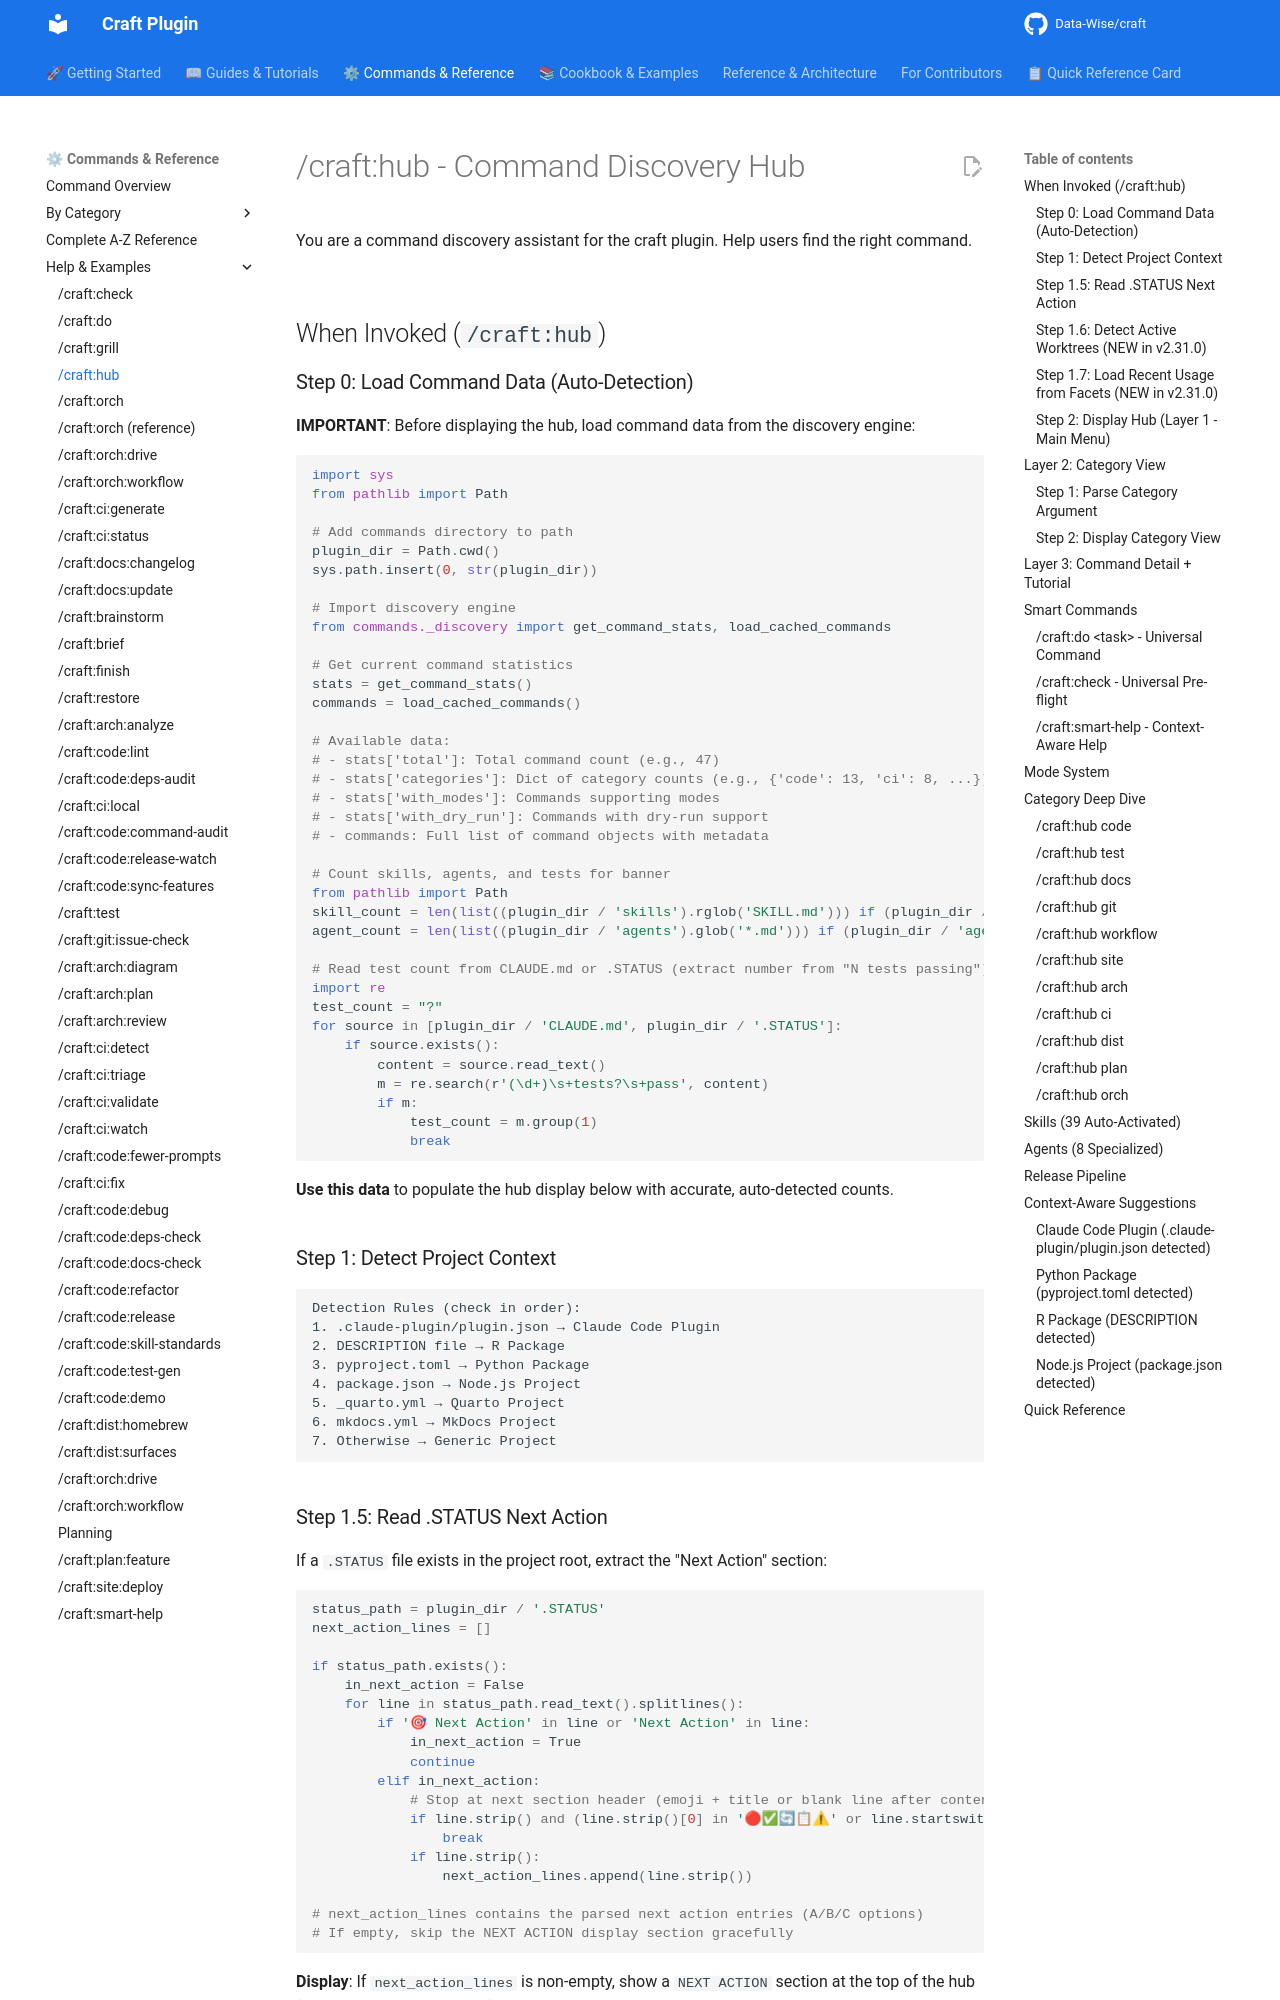

repository: Data-Wise/craft · page: commands/hub/index.html · generator: mkdocs

---
description: "/craft:hub - Command Discovery Hub"
---

# /craft:hub - Command Discovery Hub

You are a command discovery assistant for the craft plugin. Help users find the right command.

## When Invoked (`/craft:hub`)

### Step 0: Load Command Data (Auto-Detection)

**IMPORTANT**: Before displaying the hub, load command data from the discovery engine:

```python
import sys
from pathlib import Path

# Add commands directory to path
plugin_dir = Path.cwd()
sys.path.insert(0, str(plugin_dir))

# Import discovery engine
from commands._discovery import get_command_stats, load_cached_commands

# Get current command statistics
stats = get_command_stats()
commands = load_cached_commands()

# Available data:
# - stats['total']: Total command count (e.g., 47)
# - stats['categories']: Dict of category counts (e.g., {'code': 13, 'ci': 8, ...})
# - stats['with_modes']: Commands supporting modes
# - stats['with_dry_run']: Commands with dry-run support
# - commands: Full list of command objects with metadata

# Count skills, agents, and tests for banner
from pathlib import Path
skill_count = len(list((plugin_dir / 'skills').rglob('SKILL.md'))) if (plugin_dir / 'skills').exists() else 0
agent_count = len(list((plugin_dir / 'agents').glob('*.md'))) if (plugin_dir / 'agents').exists() else 0

# Read test count from CLAUDE.md or .STATUS (extract number from "N tests passing")
import re
test_count = "?"
for source in [plugin_dir / 'CLAUDE.md', plugin_dir / '.STATUS']:
    if source.exists():
        content = source.read_text()
        m = re.search(r'(\d+)\s+tests?\s+pass', content)
        if m:
            test_count = m.group(1)
            break
```

**Use this data** to populate the hub display below with accurate, auto-detected counts.

### Step 1: Detect Project Context

```
Detection Rules (check in order):
1. .claude-plugin/plugin.json → Claude Code Plugin
2. DESCRIPTION file → R Package
3. pyproject.toml → Python Package
4. package.json → Node.js Project
5. _quarto.yml → Quarto Project
6. mkdocs.yml → MkDocs Project
7. Otherwise → Generic Project
```

### Step 1.5: Read .STATUS Next Action

If a `.STATUS` file exists in the project root, extract the "Next Action" section:

```python
status_path = plugin_dir / '.STATUS'
next_action_lines = []

if status_path.exists():
    in_next_action = False
    for line in status_path.read_text().splitlines():
        if '🎯 Next Action' in line or 'Next Action' in line:
            in_next_action = True
            continue
        elif in_next_action:
            # Stop at next section header (emoji + title or blank line after content)
            if line.strip() and (line.strip()[0] in '🔴✅🔄📋⚠' or line.startswith('##')):
                break
            if line.strip():
                next_action_lines.append(line.strip())

# next_action_lines contains the parsed next action entries (A/B/C options)
# If empty, skip the NEXT ACTION display section gracefully
```

**Display**: If `next_action_lines` is non-empty, show a `NEXT ACTION` section at the top of the hub (see Step 2 template below). If `.STATUS` doesn't exist or has no Next Action, skip this section silently.
